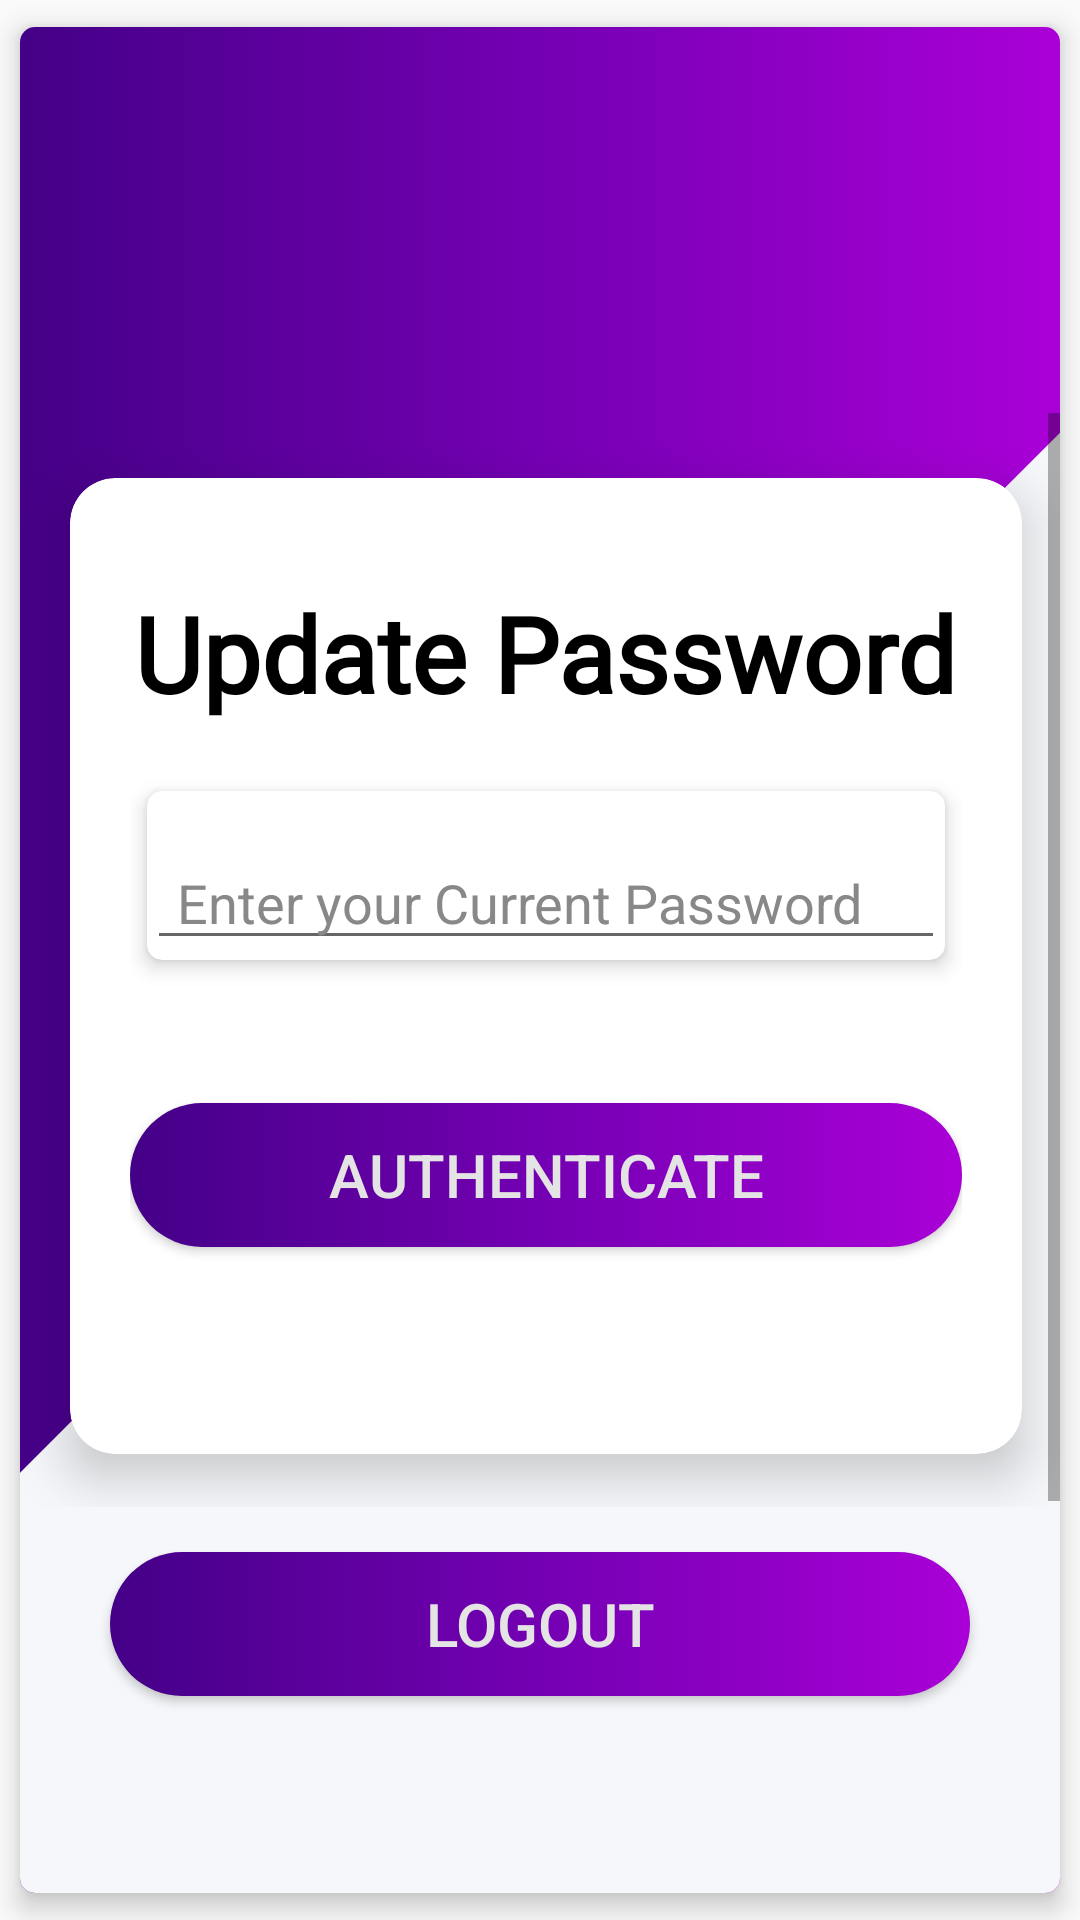

Here is an Android app screen rendered from its layout file. Give the layout XML and the strings, colors and styles it references.
<!-- AndroidManifest.xml: application theme AppTheme -->
<!-- res/layout/activity_update_password.xml -->
<?xml version="1.0" encoding="utf-8"?>
<androidx.cardview.widget.CardView xmlns:android="http://schemas.android.com/apk/res/android"
    xmlns:app="http://schemas.android.com/apk/res-auto"
    xmlns:card_view="http://schemas.android.com/apk/res-auto"
    xmlns:tools="http://schemas.android.com/tools"
    android:layout_width="wrap_content"
    android:layout_height="match_parent"
    card_view:cardBackgroundColor="#fff"
    card_view:cardCornerRadius="5dp"
    card_view:cardElevation="5dp"
    card_view:cardUseCompatPadding="true"
    tools:context=".Activities.UpdatePasswordActivity">

    <RelativeLayout
        android:layout_width="match_parent"
        android:layout_height="match_parent"
        android:background="@drawable/slanted_rectange">

        <ScrollView
            android:id="@+id/scroll_view_main"
            android:layout_width="wrap_content"
            android:layout_height="wrap_content"
            android:layout_centerInParent="true"
            android:fadeScrollbars="false"
            android:fillViewport="true"
            android:outlineAmbientShadowColor="@color/colorIndigo"
            android:outlineSpotShadowColor="@color/colorIndigo"
            android:scrollbarAlwaysDrawVerticalTrack="true">

            <androidx.cardview.widget.CardView
                android:id="@+id/cardView"
                android:layout_width="wrap_content"
                android:layout_height="wrap_content"
                android:layout_margin="2dp"
                card_view:cardBackgroundColor="#fff"
                card_view:cardCornerRadius="15dp"
                card_view:cardElevation="10dp"
                card_view:cardUseCompatPadding="true">

                <RelativeLayout
                    android:layout_width="match_parent"
                    android:layout_height="match_parent">

                    <TextView
                        android:id="@+id/tv_login"
                        android:layout_width="wrap_content"
                        android:layout_height="wrap_content"
                        android:layout_centerHorizontal="true"
                        android:layout_marginTop="35dp"
                        android:layout_toEndOf="@+id/img_app"
                        android:fontFamily="@font/calibri_regular"
                        android:text="@string/update_password_str"
                        android:textAppearance="@style/Base.TextAppearance.AppCompat.Headline"
                        android:textColor="@color/colorBlack"
                        android:textSize="35sp"
                        android:textStyle="bold" />

                    <LinearLayout
                        android:id="@+id/linear_layout_update_password"
                        android:layout_width="match_parent"
                        android:layout_height="wrap_content"
                        android:layout_below="@+id/tv_login"
                        android:layout_marginLeft="20dp"
                        android:layout_marginTop="5dp"
                        android:layout_marginRight="20dp"
                        android:orientation="vertical"
                        android:padding="10dp"
                        android:visibility="gone">

                        <androidx.cardview.widget.CardView
                            android:layout_width="match_parent"
                            android:layout_height="wrap_content"
                            card_view:cardBackgroundColor="#fff"
                            card_view:cardCornerRadius="5dp"
                            card_view:cardElevation="4dp"
                            card_view:cardUseCompatPadding="true">
                        <EditText
                            android:id="@+id/editTextNewPassword"
                            android:layout_width="match_parent"
                            android:layout_height="wrap_content"
                            android:layout_marginTop="15dp"
                            android:drawableLeft="@drawable/ic_password_black_24dp"
                            android:drawablePadding="10dp"
                            android:hint="New Password"
                            android:inputType="textPassword"
                            android:paddingLeft="10dp"
                            android:textColorHint="@color/colorBlack" />
                        </androidx.cardview.widget.CardView>
                        <androidx.cardview.widget.CardView
                            android:layout_width="match_parent"
                            android:layout_height="wrap_content"
                            card_view:cardBackgroundColor="#fff"
                            card_view:cardCornerRadius="5dp"
                            android:layout_marginTop="15dp"
                            card_view:cardElevation="4dp"
                            card_view:cardUseCompatPadding="true">
                        <EditText
                            android:id="@+id/editTextConfirmPassword"
                            android:layout_width="match_parent"
                            android:layout_height="wrap_content"
                            android:layout_marginTop="15dp"
                            android:drawableLeft="@drawable/ic_password_black_24dp"
                            android:drawablePadding="10dp"
                            android:hint="Confirm Password"
                            android:inputType="textPassword"
                            android:paddingLeft="10dp"
                            android:textColorHint="@color/colorBlack" />
                        </androidx.cardview.widget.CardView>
                        <Button
                            android:id="@+id/btn_update_password"
                            android:layout_width="match_parent"
                            android:layout_height="wrap_content"
                            android:layout_gravity="center"
                            android:layout_marginTop="40dp"
                            android:layout_marginBottom="15dp"
                            android:layout_weight="1"
                            android:background="@drawable/gradient"
                            android:text="@string/update_password_str"
                            android:textAlignment="center"
                            android:textColor="@color/colorFormBackground"
                            android:textSize="20dp" />

                    </LinearLayout>

                    <LinearLayout
                        android:id="@+id/linear_layout_authenticate_password"
                        android:layout_width="match_parent"
                        android:layout_height="wrap_content"
                        android:layout_marginLeft="20dp"
                        android:layout_marginRight="20dp"
                        android:layout_below="@+id/tv_login"
                        android:layout_marginBottom="50dp"
                        android:orientation="vertical"
                        android:visibility="visible">

                        <androidx.cardview.widget.CardView
                            android:layout_width="match_parent"
                            android:layout_height="wrap_content"
                            card_view:cardBackgroundColor="#fff"
                            card_view:cardCornerRadius="5dp"
                            android:layout_marginTop="15dp"
                            card_view:cardElevation="4dp"
                            card_view:cardUseCompatPadding="true">
                        <EditText
                            android:id="@+id/editTextOldPassword"
                            android:layout_width="match_parent"
                            android:layout_height="wrap_content"
                            android:layout_marginTop="15dp"
                            android:drawableLeft="@drawable/ic_password_black_24dp"
                            android:drawablePadding="10dp"
                            android:hint="Enter your Current Password"
                            android:inputType="textPassword"
                            android:paddingLeft="10dp"
                            android:textColorHint="@color/colorGray" />
                        </androidx.cardview.widget.CardView>
                        <Button
                            android:id="@+id/btn_Authenticate_password"
                            android:layout_width="match_parent"
                            android:layout_height="wrap_content"
                            android:layout_gravity="center"
                            android:layout_marginTop="40dp"
                            android:layout_marginBottom="15dp"
                            android:layout_weight="1"
                            android:background="@drawable/gradient"
                            android:text="Authenticate"
                            android:textAlignment="center"
                            android:textColor="@color/colorFormBackground"
                            android:textSize="20dp" />

                    </LinearLayout>

                    
                    
                    
                    
                    
                    
                    
                    
                    
                    
                    
                    

                </RelativeLayout>
            </androidx.cardview.widget.CardView>
        </ScrollView>
        <Button
            android:id="@+id/BtnLogout"
            android:layout_width="match_parent"
            android:layout_below="@+id/scroll_view_main"
            android:layout_height="wrap_content"
            android:layout_marginTop="15dp"
            android:layout_marginLeft="30dp"
            android:layout_marginRight="30dp"
            android:background="@drawable/gradient"
            android:text="@string/Logout_str"
            android:textColor="@color/colorFormBackground"
            android:textSize="20dp" />
    </RelativeLayout>
</androidx.cardview.widget.CardView>
<!-- resources referenced by this layout -->
<resources>
  <color name="colorBlack">#000000</color>
  <color name="colorFormBackground">#e4e4e4</color>
  <color name="colorGray">#888888</color>
  <color name="colorIndigo">#9C27B0</color>
  <!-- drawable button_bg_rounded_solid (drawable) -->
  <?xml version="1.0" encoding="utf-8"?>
  <selector xmlns:android="http://schemas.android.com/apk/res/android">
      <item android:state_pressed="false">
          <shape xmlns:android="http://schemas.android.com/apk/res/android">
              <solid android:color="@color/colorPrimaryDark2" />
  
              <stroke android:width="3dp" android:color="@color/colorPrimaryDark2" />
              <padding android:left="1dp" android:top="1dp" android:right="1dp"
                  android:bottom="1dp" />
              <corners android:radius="30dp"/>
          </shape>
      </item>
  
      <item android:state_pressed="true">
          <shape xmlns:android="http://schemas.android.com/apk/res/android">
              <solid android:color="@color/colorAccent" />
  
              <stroke android:width="3dp" android:color="@color/colorFormBackground" />
              <padding android:left="1dp" android:top="1dp" android:right="1dp"
                  android:bottom="1dp" />
              <corners android:radius="30dp"/>
          </shape>
      </item>
  
  </selector>
  <!-- drawable gradient (drawable) -->
  <?xml version="1.0" encoding="utf-8"?>
  <selector xmlns:android="http://schemas.android.com/apk/res/android">
  <item android:state_pressed="false">
      <shape xmlns:android="http://schemas.android.com/apk/res/android">
          <gradient
              android:startColor="#440087"
              android:centerColor="#7400B3"
              android:endColor="#AA00D7"
              android:angle="0" />
          <corners android:radius="30dp"/>
      </shape>
  </item>
  
  <item android:state_pressed="true">
      <shape xmlns:android="http://schemas.android.com/apk/res/android">
          <solid android:color="@color/colorIndigoPressed" />
          <stroke android:width="3dp" android:color="@color/colorFormBackground" />
          <padding android:left="1dp" android:top="1dp" android:right="1dp"
              android:bottom="1dp" />
          <corners android:radius="30dp"/>
      </shape>
  </item>
  
  </selector>
  <!-- drawable slanted_rectange (drawable) -->
  <?xml version="1.0" encoding="UTF-8"?>
  <layer-list xmlns:android="http://schemas.android.com/apk/res/android" >
  
      <item android:drawable="@drawable/gradient2"/>
  
      <item
          android:right="-185dp"
          android:left="150dp"
          android:bottom="-200dp"
          >
          <rotate android:fromDegrees="45">
              <shape android:shape="rectangle">
                  <padding android:top="-35dp"/>
                  <solid android:color="#F5F7FA" />
              </shape>
          </rotate>
      </item>
  
  </layer-list>
  <string name="Logout_str">Logout</string>
  <string name="Next_str">Next</string>
  <string name="update_password_str">Update Password</string>
  <style name="AppTheme" parent="Theme.AppCompat.Light.NoActionBar">
          
          <item name="colorPrimary">@color/indigologo</item>
          <item name="colorPrimaryDark">@color/colorIndigo2</item>
          <item name="colorAccent">@color/colorIndigo</item>
      </style>
  <color name="colorPrimaryDark2">#0a5b85</color>
  <color name="colorAccent">#FB812C</color>
  <color name="colorIndigoPressed">#D830ED</color>
  <!-- drawable gradient2 (drawable) -->
  <?xml version="1.0" encoding="utf-8"?>
  <selector xmlns:android="http://schemas.android.com/apk/res/android">
  <item android:state_pressed="false">
      <shape xmlns:android="http://schemas.android.com/apk/res/android">
          <gradient
              android:startColor="#440087"
              android:centerColor="#7400B3"
              android:endColor="#AA00D7"
              android:angle="0" />
  
      </shape>
  </item>
  </selector>
  <color name="indigologo">#7400b3</color>
  <color name="colorIndigo2">#AA00D7</color>
</resources>
